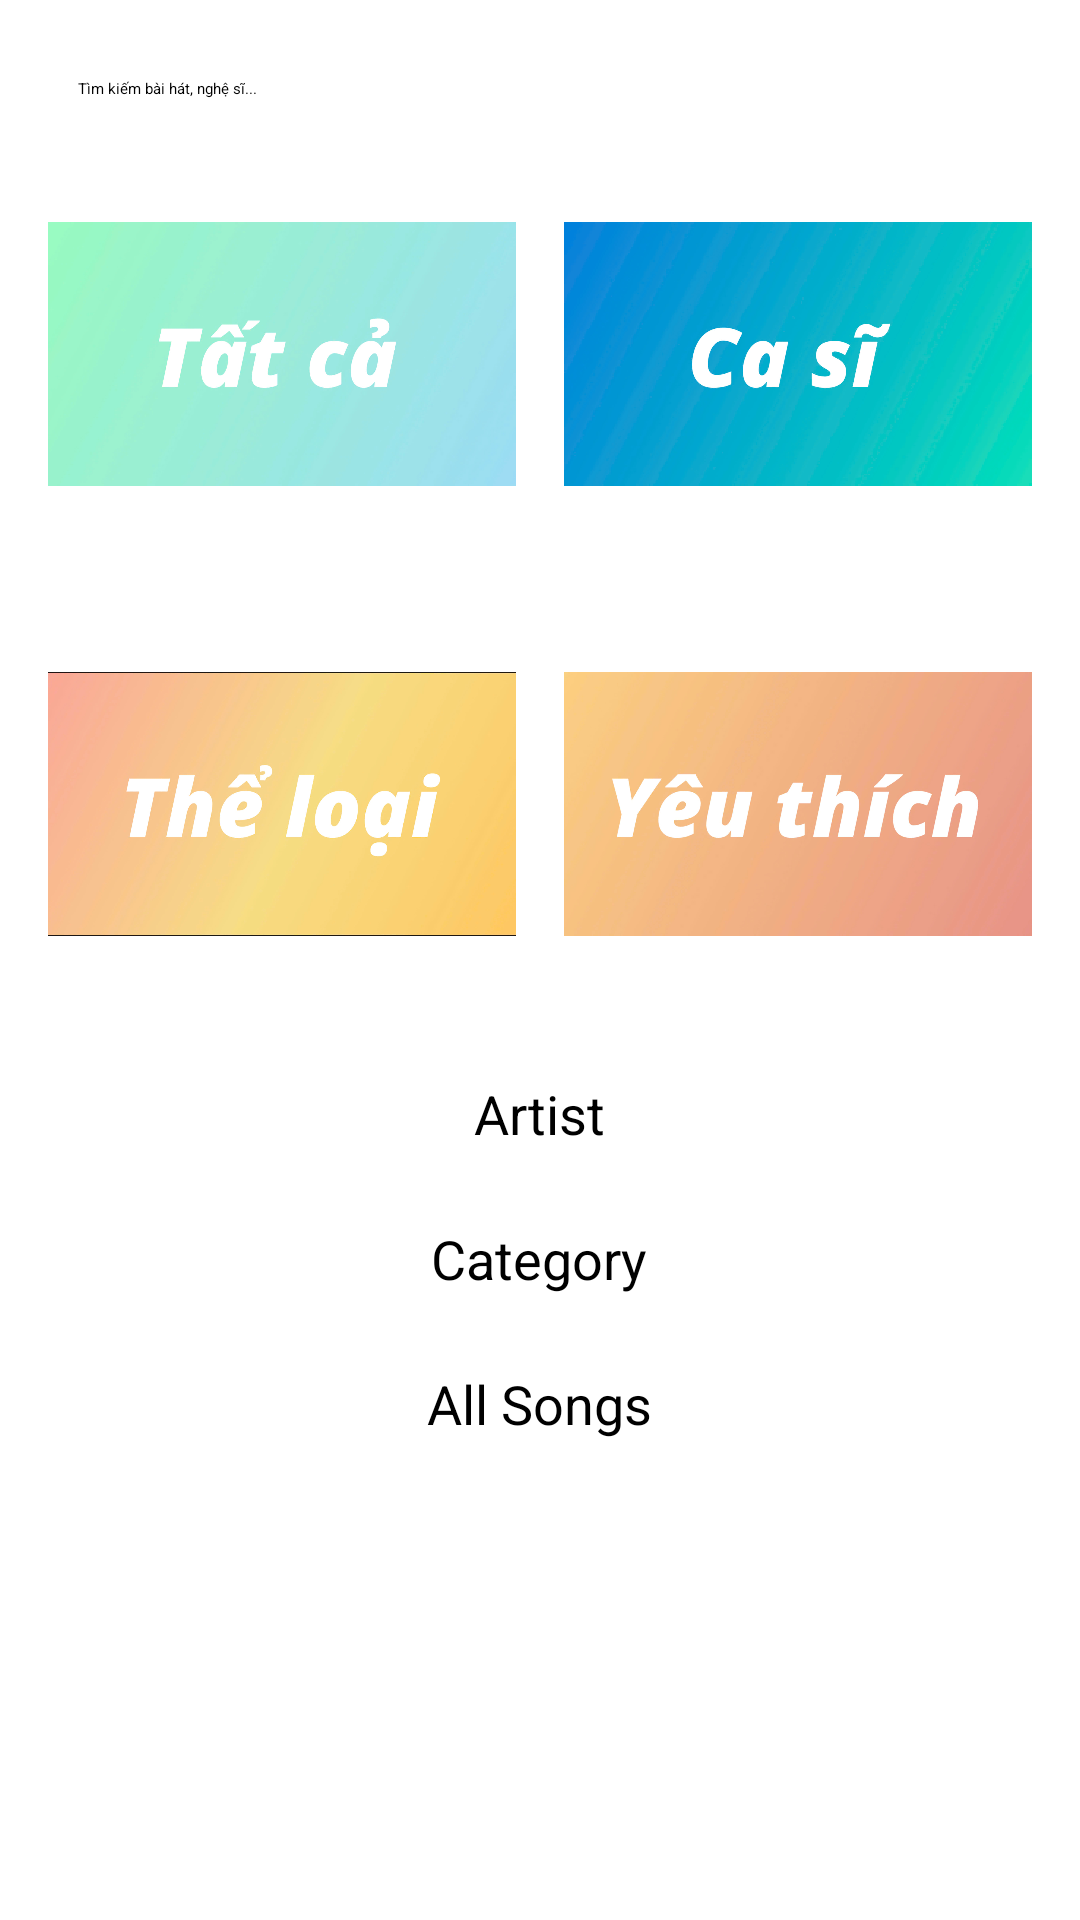

Produce the Android XML layout that renders to this screen, including the resource entries it uses.
<!-- AndroidManifest.xml: application theme Theme.NavigationDrawer -->
<!-- res/layout/fragment_home.xml -->
<ScrollView
    xmlns:android="http://schemas.android.com/apk/res/android"
    xmlns:tools="http://schemas.android.com/tools"
    android:layout_width="match_parent"
    android:layout_height="match_parent">

    <LinearLayout
        android:layout_width="match_parent"
        android:layout_height="wrap_content"
        android:orientation="vertical"
        android:gravity="center"
        android:padding="16dp">

        
        <TextView
            android:id="@+id/search_bar"
            android:layout_width="match_parent"
            android:layout_height="wrap_content"
            android:hint="Tìm kiếm bài hát, nghệ sĩ..."
            android:padding="10dp" />

        
        <LinearLayout
            android:layout_width="match_parent"
            android:layout_height="wrap_content"
            android:orientation="horizontal"
            android:gravity="center">

            <ImageButton
                android:id="@+id/imgBtn1"
                android:layout_width="0dp"
                android:layout_height="150dp"
                android:layout_marginEnd="8dp"
                android:layout_weight="1"
                android:adjustViewBounds="true"
                android:background="@null"
                android:scaleType="fitCenter"
                android:src="@drawable/allsong"
                tools:ignore="SpeakableTextPresentCheck" />

            <ImageButton
                android:id="@+id/imgBtn2"
                android:layout_width="0dp"
                android:layout_height="150dp"
                android:layout_marginStart="8dp"
                android:layout_weight="1"
                android:adjustViewBounds="true"
                android:background="@null"
                android:scaleType="fitCenter"
                android:src="@drawable/bnartist"
                tools:ignore="SpeakableTextPresentCheck" />
        </LinearLayout>

        
        <LinearLayout
            android:layout_width="match_parent"
            android:layout_height="wrap_content"
            android:orientation="horizontal"
            android:gravity="center">

            <ImageButton
                android:id="@+id/imgBtn3"
                android:layout_width="0dp"
                android:layout_height="150dp"
                android:layout_marginEnd="8dp"
                android:layout_weight="1"
                android:adjustViewBounds="true"
                android:background="@null"
                android:scaleType="fitCenter"
                android:src="@drawable/category"
                tools:ignore="SpeakableTextPresentCheck" />

            <ImageButton
                android:id="@+id/imgBt4"
                android:layout_width="0dp"
                android:layout_height="150dp"
                android:layout_marginStart="8dp"
                android:layout_weight="1"
                android:adjustViewBounds="true"
                android:background="@null"
                android:scaleType="fitCenter"
                android:src="@drawable/like"
                tools:ignore="SpeakableTextPresentCheck" />
        </LinearLayout>

        
        <TextView
            android:layout_width="wrap_content"
            android:layout_height="wrap_content"
            android:text="Artist"
            android:textSize="18sp"
            android:layout_marginTop="16dp"/>

        <androidx.recyclerview.widget.RecyclerView
            android:id="@+id/recyclerViewArtist"
            android:layout_width="match_parent"
            android:layout_height="wrap_content"
            android:layout_marginTop="8dp"
            android:scrollbars="vertical" />

        
        <TextView
            android:layout_width="wrap_content"
            android:layout_height="wrap_content"
            android:text="Category"
            android:textSize="18sp"
            android:layout_marginTop="16dp"/>

        <androidx.recyclerview.widget.RecyclerView
            android:id="@+id/recyclerViewCategory"
            android:layout_width="match_parent"
            android:layout_height="wrap_content"
            android:layout_marginTop="8dp"
            android:scrollbars="vertical" />

        
        <TextView
            android:layout_width="wrap_content"
            android:layout_height="wrap_content"
            android:text="All Songs"
            android:textSize="18sp"
            android:layout_marginTop="16dp"/>

        <androidx.recyclerview.widget.RecyclerView
            android:id="@+id/recyclerViewAllSongs"
            android:layout_width="match_parent"
            android:layout_height="wrap_content"
            android:layout_marginTop="8dp"
            android:scrollbars="vertical" />

    </LinearLayout>
</ScrollView>
<!-- resources referenced by this layout -->
<resources>
  <!-- drawable allsong: jpg bitmap (drawable, 82280 bytes) -->
  <!-- drawable bnartist: jpg bitmap (drawable, 115822 bytes) -->
  <!-- drawable category: jpg bitmap (drawable, 106190 bytes) -->
  <!-- drawable like: jpg bitmap (drawable, 99493 bytes) -->
</resources>
